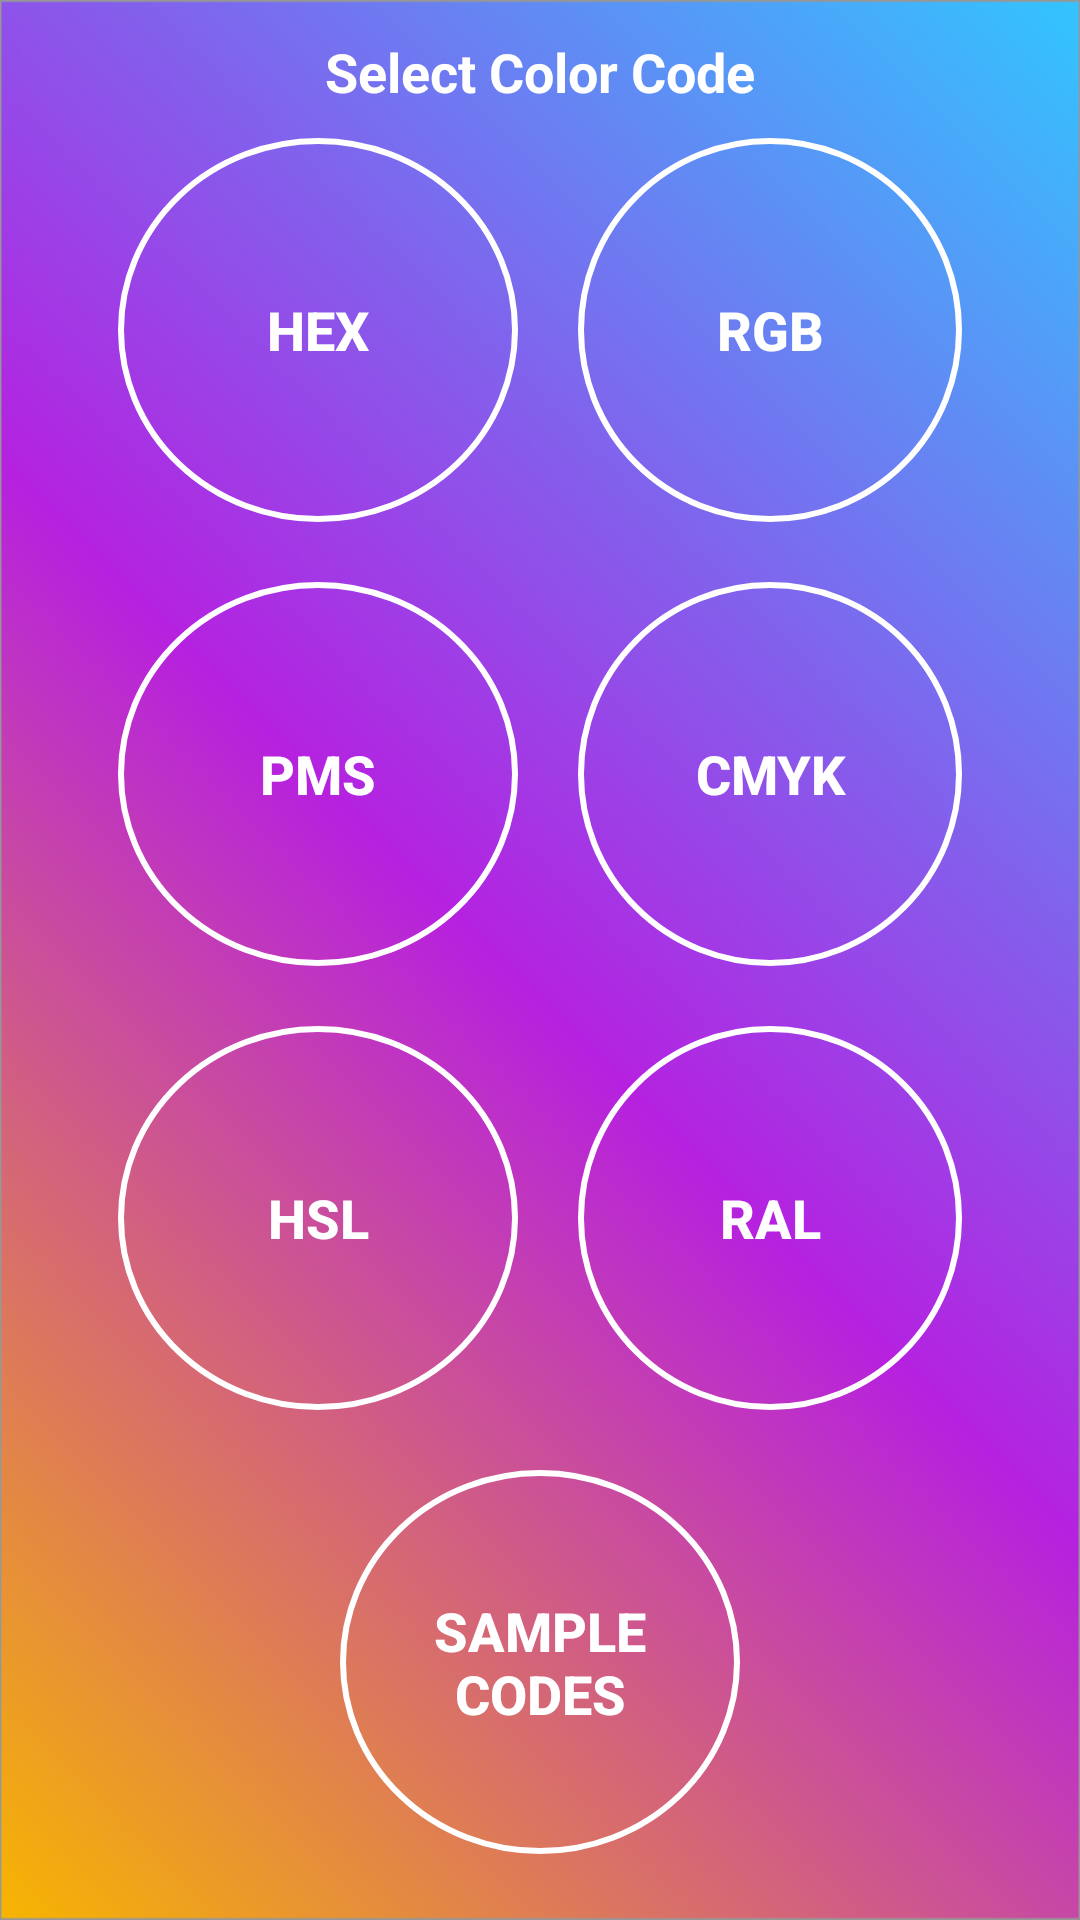

This screen was rendered from an Android layout file. Write that file and the resources it references.
<!-- AndroidManifest.xml: application theme AppTheme -->
<!-- res/layout/activity_main.xml -->
<?xml version="1.0" encoding="utf-8"?>
<ScrollView
    xmlns:android="http://schemas.android.com/apk/res/android"
    xmlns:tools="http://schemas.android.com/tools"
    android:layout_width="match_parent"
    android:layout_height="match_parent"
    android:background="@drawable/wide_background"
    tools:context=".MainActivity">

    <TableLayout
        android:layout_width="match_parent"
        android:layout_height="wrap_content"
        android:layout_gravity="center_vertical|center_horizontal"
        >

        <TableRow
            android:layout_width="match_parent"
            android:layout_height="wrap_content"
            android:gravity="center_horizontal|center_vertical"
            >

            <TextView
                android:layout_width="match_parent"
                android:layout_height="wrap_content"
                android:text="@string/select_color_code"
                style="@style/HomeScreenTitleTheme"
                />

        </TableRow>
        <TableRow
            android:layout_width="match_parent"
            android:layout_height="wrap_content"
            android:gravity="center_horizontal|center_vertical"
            >

            <Button
                android:id="@+id/hexButton"
                android:layout_width="128dp"
                android:layout_height="128dp"
                android:background="@drawable/round_button_design"
                android:text="@string/round_button_hex"
                style="@style/RoundButtonTheme"
                />

            <Button
                android:id="@+id/rgbButton"
                android:layout_width="128dp"
                android:layout_height="128dp"
                android:background="@drawable/round_button_design"
                android:text="@string/round_button_rgb"
                style="@style/RoundButtonTheme"
                />

        </TableRow>

        <TableRow
            android:layout_width="match_parent"
            android:layout_height="wrap_content"
            android:gravity="center_horizontal|center_vertical"
            >

            <Button
                android:id="@+id/pmsButton"
                android:layout_width="128dp"
                android:layout_height="128dp"
                android:background="@drawable/round_button_design"
                android:text="@string/round_button_pms"
                style="@style/RoundButtonTheme"
                />

            <Button
                android:id="@+id/cmykButton"
                android:layout_width="128dp"
                android:layout_height="128dp"
                android:background="@drawable/round_button_design"
                android:text="@string/round_button_cmyk"
                style="@style/RoundButtonTheme"
                />

        </TableRow>

        <TableRow
            android:layout_width="match_parent"
            android:layout_height="wrap_content"
            android:gravity="center_horizontal|center_vertical"
            >

            <Button
                android:id="@+id/hslButton"
                android:layout_width="128dp"
                android:layout_height="128dp"
                android:background="@drawable/round_button_design"
                android:text="@string/round_button_hsl"
                style="@style/RoundButtonTheme"
                />

            <Button
                android:id="@+id/ralButton"
                android:layout_width="128dp"
                android:layout_height="128dp"
                android:background="@drawable/round_button_design"
                android:text="@string/round_button_ral"
                style="@style/RoundButtonTheme"
                />

        </TableRow>

        <TableRow
            android:layout_width="match_parent"
            android:layout_height="wrap_content"
            android:gravity="center_horizontal|center_vertical"
            >

            <Button
                android:id="@+id/sampleCodesButton"
                android:layout_width="128dp"
                android:layout_height="128dp"
                android:background="@drawable/round_button_design"
                android:text="@string/round_button_sample_codes"
                style="@style/RoundButtonTheme"
                />

        </TableRow>
    </TableLayout>

</ScrollView>
<!-- resources referenced by this layout -->
<resources>
  <!-- drawable round_button_design (drawable) -->
  <?xml version="1.0" encoding="utf-8"?>
  <shape xmlns:android="http://schemas.android.com/apk/res/android"
      android:shape="oval"
      >
  
      <size android:width="160dp"
          android:height="160dp" />
  
      <corners android:radius="120dp"/>
  
      <stroke android:width="2sp"
          android:color="@color/colorRoundButtonBorder"
          />
  
      <solid android:color="@android:color/transparent" />
  </shape>
  <!-- drawable wide_background: png bitmap (drawable-v24, 723688 bytes) -->
  <string name="round_button_cmyk">CMYK</string>
  <string name="round_button_hex">HEX</string>
  <string name="round_button_hsl">HSL</string>
  <string name="round_button_pms">PMS</string>
  <string name="round_button_ral">RAL</string>
  <string name="round_button_rgb">RGB</string>
  <string name="round_button_sample_codes">Sample\nCodes</string>
  <string name="select_color_code">Select Color Code</string>
  <style name="HomeScreenTitleTheme">
          <item name="android:textColor">@color/colorRoundButtonBorder</item>
          <item name="android:textSize">18sp</item>
          <item name="android:textStyle">bold</item>
          <item name="android:gravity">center_vertical|center_horizontal</item>
          <item name="android:layout_gravity">center_horizontal|center_vertical</item>
  
      </style>
  <style name="RoundButtonTheme">
          <item name="android:textColor">@color/colorRoundButtonBorder</item>
          <item name="android:textSize">18sp</item>
          <item name="android:textStyle">bold</item>
          <item name="android:gravity">center_vertical|center_horizontal</item>
          <item name="android:layout_gravity">center_horizontal|center_vertical</item>
          <item name="android:layout_marginLeft">5dp</item>
          <item name="android:layout_marginRight">5dp</item>
          <item name="android:layout_marginTop">10dp</item>
          <item name="android:layout_marginBottom">10dp</item>
  
      </style>
  <style name="AppTheme" parent="Theme.AppCompat.Light.DarkActionBar">
          
          <item name="colorPrimary">@color/colorPrimary</item>
          <item name="colorPrimaryDark">@color/colorPrimaryDark</item>
          <item name="colorAccent">@color/colorAccent</item>
      </style>
  <color name="colorRoundButtonBorder">#FFFFFF</color>
  <color name="colorPrimary">#6200EE</color>
  <color name="colorPrimaryDark">#3700B3</color>
  <color name="colorAccent">#03DAC5</color>
</resources>
